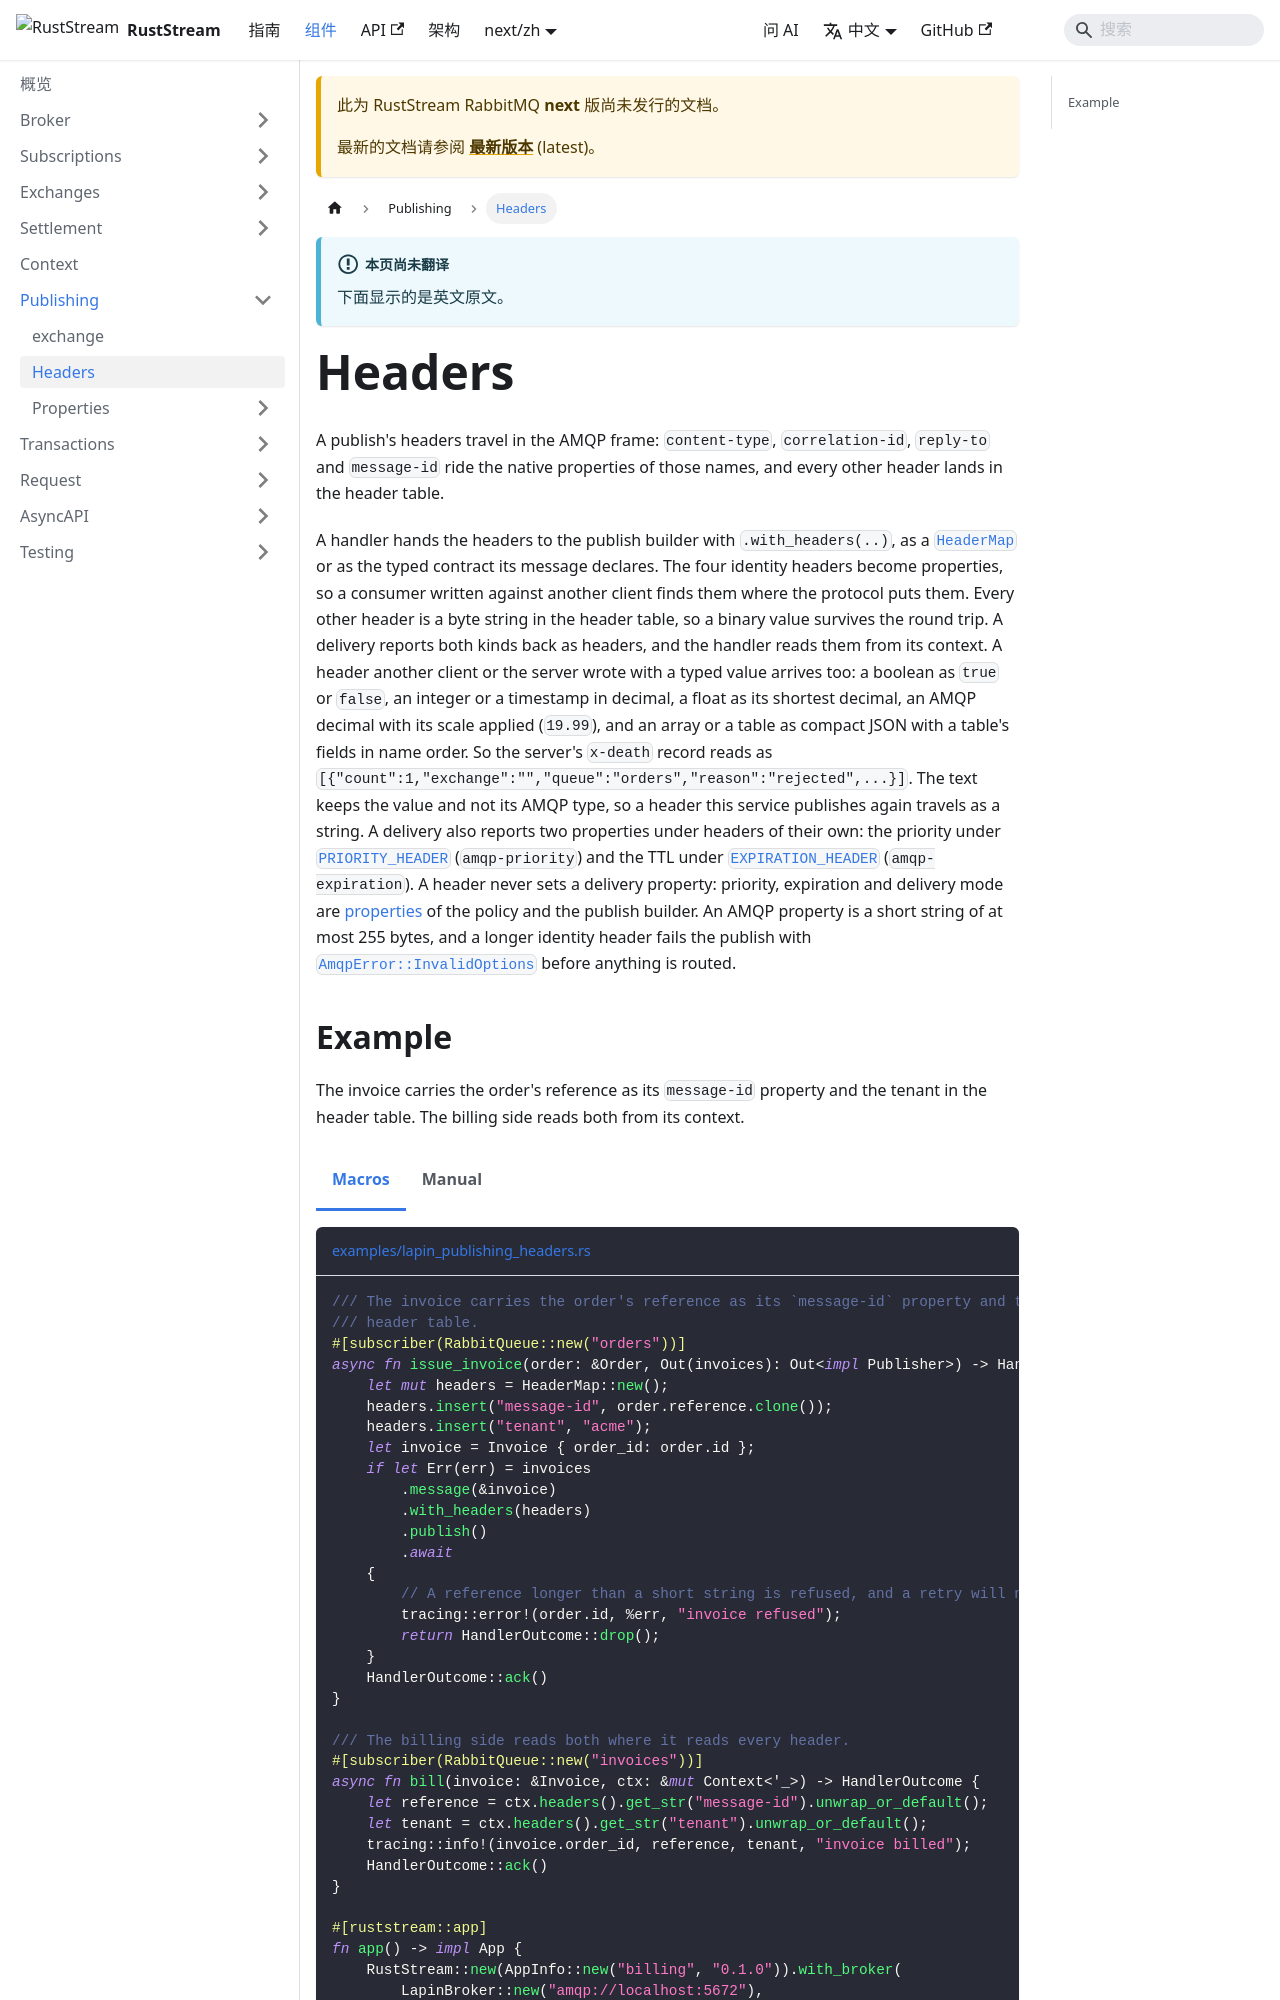

repository: powersemmi/ruststream-lapin · page: next/zh/components/publishing/headers/index.html · generator: docusaurus

---
sidebar_position: 2
title: Headers
description: "content-type, correlation-id, reply-to and message-id ride their AMQP properties; every other header lands in the header table."
---

import Tabs from '@theme/Tabs';
import TabItem from '@theme/TabItem';

# Headers

A publish's headers travel in the AMQP frame: `content-type`, `correlation-id`, `reply-to` and `message-id` ride the native properties of those names, and every other header lands in the header table.

A handler hands the headers to the publish builder with `.with_headers(..)`, as a [`HeaderMap`](api:ruststream::HeaderMap) or as the typed contract its message declares.
The four identity headers become properties, so a consumer written against another client finds them where the protocol puts them.
Every other header is a byte string in the header table, so a binary value survives the round trip.
A delivery reports both kinds back as headers, and the handler reads them from its context.
A header another client or the server wrote with a typed value arrives too: a boolean as `true` or `false`, an integer or a timestamp in decimal, a float as its shortest decimal, an AMQP decimal with its scale applied (`19.99`), and an array or a table as compact JSON with a table's fields in name order.
So the server's `x-death` record reads as `[{"count":1,"exchange":"","queue":"orders","reason":"rejected",...}]`.
The text keeps the value and not its AMQP type, so a header this service publishes again travels as a string.
A delivery also reports two properties under headers of their own: the priority under [`PRIORITY_HEADER`](api:ruststream_lapin::PRIORITY_HEADER) (`amqp-priority`) and the TTL under [`EXPIRATION_HEADER`](api:ruststream_lapin::EXPIRATION_HEADER) (`amqp-expiration`).
A header never sets a delivery property: priority, expiration and delivery mode are [properties](./properties/index.md) of the policy and the publish builder.
An AMQP property is a short string of at most 255 bytes, and a longer identity header fails the publish with [`AmqpError::InvalidOptions`](api:ruststream_lapin::AmqpError::InvalidOptions) before anything is routed.
